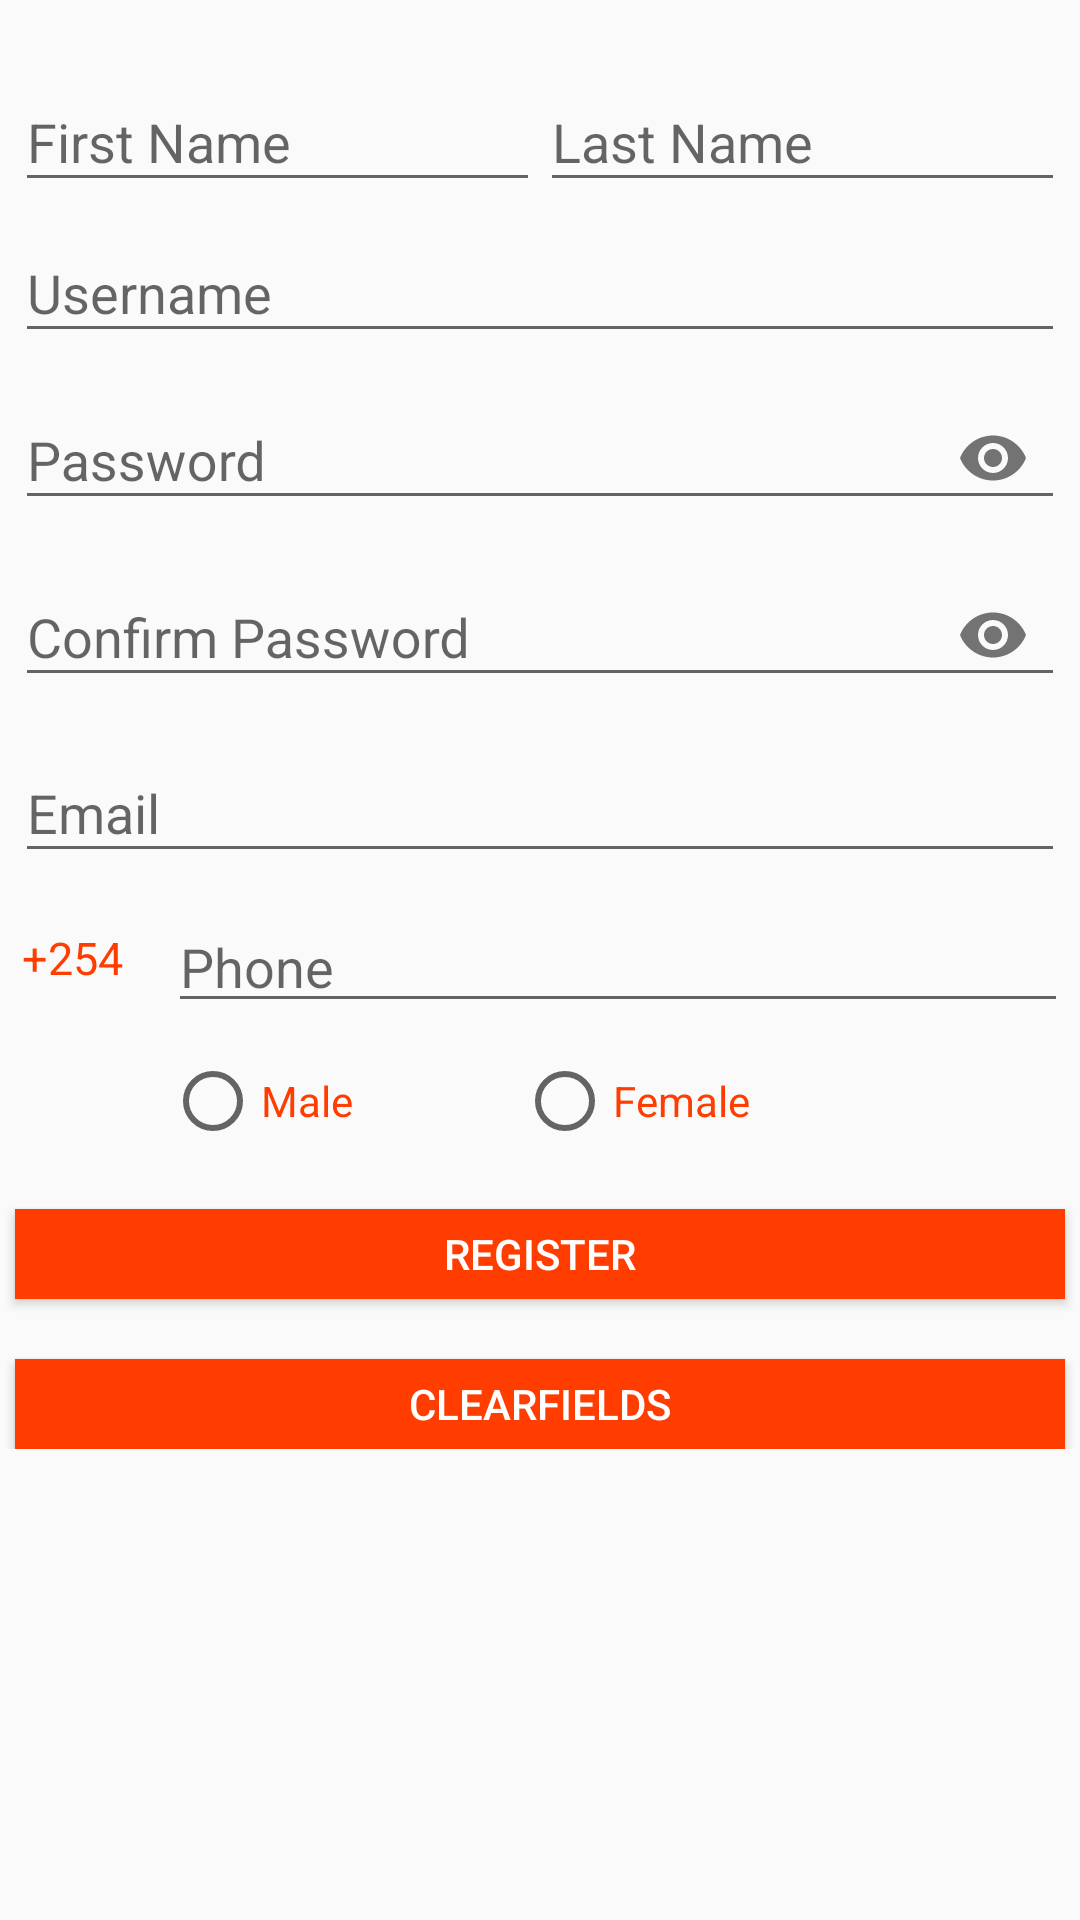

Produce the Android XML layout that renders to this screen, including the resource entries it uses.
<!-- AndroidManifest.xml: application theme AppTheme -->
<!-- res/layout/activity_register.xml -->
<?xml version="1.0" encoding="utf-8"?>
<RelativeLayout xmlns:android="http://schemas.android.com/apk/res/android"
    xmlns:app="http://schemas.android.com/apk/res-auto"
    xmlns:tools="http://schemas.android.com/tools"
    android:layout_width="match_parent"
    android:layout_height="match_parent"
    tools:context="com.hq.dely.Register">

    <ScrollView
        android:id="@+id/scrollreg"
        android:layout_width="match_parent"
        android:layout_height="match_parent">

        <LinearLayout
            android:id="@+id/lyreg"
            android:layout_width="match_parent"
            android:layout_height="wrap_content"
            android:orientation="vertical">
            <LinearLayout
                android:layout_width="wrap_content"
                android:layout_height="wrap_content"
                android:layout_gravity="center">
                <android.support.design.widget.TextInputLayout
                    android:id="@+id/tilName"
                    android:layout_width="175dp"
                    android:layout_height="match_parent"
                    android:layout_gravity="center"
                    android:layout_marginTop="10dp">

                    <EditText
                        android:id="@+id/etname"
                        android:layout_width="match_parent"
                        android:layout_height="wrap_content"
                        android:inputType="textCapWords"
                        android:hint="First Name"
                        android:textColor="@color/colorAccent" />
                </android.support.design.widget.TextInputLayout>

                <android.support.design.widget.TextInputLayout
                    android:id="@+id/tillname"
                    android:layout_width="175dp"
                    android:layout_height="match_parent"
                    android:layout_gravity="center"
                    android:layout_marginTop="10dp">

                    <EditText
                        android:id="@+id/etlname"
                        android:layout_width="match_parent"
                        android:layout_height="wrap_content"
                        android:inputType="textCapWords"
                        android:hint="Last Name"
                        android:textColor="@color/colorAccent" />
                </android.support.design.widget.TextInputLayout>
            </LinearLayout>

            <android.support.design.widget.TextInputLayout
                android:id="@+id/tiluser"
                android:layout_width="350dp"
                android:layout_height="match_parent"
                android:layout_gravity="center"
                android:layout_marginTop="3dp">

                <EditText
                    android:id="@+id/etuser"
                    android:layout_width="match_parent"
                    android:layout_height="wrap_content"
                    android:inputType="textCapWords"
                    android:hint="Username"
                    android:textColor="@color/colorAccent" />
            </android.support.design.widget.TextInputLayout>


            <android.support.design.widget.TextInputLayout
                android:id="@+id/tilpass"
                android:layout_width="350dp"
                android:layout_height="match_parent"
                android:layout_gravity="center"
                app:passwordToggleEnabled="true">

                <EditText
                    android:id="@+id/etpass"
                    android:layout_width="match_parent"
                    android:layout_height="wrap_content"
                    android:hint="Password"
                    android:inputType="textPassword"
                    android:textColor="@color/colorAccent" />
            </android.support.design.widget.TextInputLayout>

            <android.support.design.widget.TextInputLayout
                android:id="@+id/tilconpass"
                android:layout_width="350dp"
                android:layout_height="match_parent"
                android:layout_gravity="center"
                app:passwordToggleEnabled="true">

                <EditText
                    android:id="@+id/etconfirm"
                    android:layout_width="match_parent"
                    android:layout_height="wrap_content"
                    android:hint="Confirm Password"
                    android:inputType="textPassword"
                    android:textColor="@color/colorAccent" />
            </android.support.design.widget.TextInputLayout>

            <android.support.design.widget.TextInputLayout
                android:id="@+id/tilemail"
                android:layout_width="350dp"
                android:layout_height="match_parent"
                android:layout_gravity="center"
                android:layout_marginTop="3dp">

                <EditText
                    android:id="@+id/etemail"
                    android:layout_width="match_parent"
                    android:layout_height="wrap_content"
                    android:hint="Email"
                    android:inputType="textEmailAddress"
                    android:textColor="@color/colorAccent" />
            </android.support.design.widget.TextInputLayout>

            <LinearLayout
                android:id="@+id/lyphone"
                android:layout_width="match_parent"
                android:layout_height="50dp"
                android:orientation="horizontal"
                android:weightSum="100">

                <android.support.design.widget.TextInputLayout
                    android:id="@+id/tilcode"
                    android:layout_width="wrap_content"
                    android:layout_height="50dp"
                    android:layout_weight="20">

                    <TextView
                        android:id="@+id/tvcode"
                        android:layout_width="45dp"
                        android:layout_height="30dp"
                        android:layout_marginRight="10dp"
                        android:layout_marginTop="15dp"
                        android:layout_weight="20"
                        android:paddingLeft="3dp"
                        android:paddingTop="3dp"
                        android:text="+254"
                        android:textAlignment="center"
                        android:textColor="@color/colorAccent"
                        android:textSize="15dp" />
                </android.support.design.widget.TextInputLayout>

                <android.support.design.widget.TextInputLayout
                    android:id="@+id/tilphone"
                    android:layout_width="wrap_content"
                    android:layout_height="50dp"
                    android:layout_weight="80">

                    <EditText
                        android:id="@+id/etphone"
                        android:layout_width="300dp"
                        android:layout_height="wrap_content"
                        android:ems="10"
                        android:hint="Phone"
                        android:inputType="phone"
                        android:textColor="@color/colorAccent" />

                </android.support.design.widget.TextInputLayout>
            </LinearLayout>

            <RadioGroup
                android:id="@+id/rggender"
                android:layout_width="250dp"
                android:layout_height="wrap_content"
                android:layout_gravity="center"
                android:layout_marginTop="10dp"
                android:orientation="horizontal">

                <RadioButton
                    android:id="@+id/rbmale"
                    android:layout_width="wrap_content"
                    android:layout_height="wrap_content"
                    android:layout_weight="1"
                    android:text="Male"
                    android:textColor="@color/colorAccent" />

                <RadioButton
                    android:id="@+id/rbfemale"
                    android:layout_width="wrap_content"
                    android:layout_height="wrap_content"
                    android:layout_weight="1"
                    android:text="Female"
                    android:textColor="@color/colorAccent" />
            </RadioGroup>

            <Button
                android:id="@+id/breg"
                style="@style/Widget.AppCompat.Button.Colored"
                android:layout_width="350dp"
                android:layout_height="30dp"
                android:layout_gravity="center"
                android:layout_marginTop="20dp"
                android:background="@color/colorAccent"
                android:text="Register"
                android:textColor="@color/white" />

            <Button
                android:id="@+id/bclear"
                style="@style/Widget.AppCompat.Button.Colored"
                android:layout_width="350dp"
                android:layout_height="30dp"
                android:layout_gravity="center"
                android:layout_marginTop="20dp"
                android:background="@color/colorAccent"
                android:text="Clearfields"
                android:textColor="@color/white" />

        </LinearLayout>
    </ScrollView>

    <ProgressBar
        android:id="@+id/regpbar"
        android:layout_width="50dp"
        android:layout_height="50dp"
        android:layout_centerVertical="true"
        android:layout_centerHorizontal="true"
        android:visibility="gone"
        android:background="@drawable/iconsized"/>

</RelativeLayout>
<!-- resources referenced by this layout -->
<resources>
  <color name="colorAccent">#FF3D00</color>
  <color name="white">#ffffff</color>
  <!-- drawable iconsized: png bitmap (drawable, 19092 bytes) -->
  <style name="AppTheme" parent="Theme.AppCompat.Light.DarkActionBar">
          
          <item name="colorPrimary">@color/colorPrimary</item>
          <item name="colorPrimaryDark">@color/colorPrimaryDark</item>
          <item name="colorAccent">@color/colorAccent</item>
      </style>
  <color name="colorPrimary">#FF5722</color>
  <color name="colorPrimaryDark">#000000</color>
</resources>
